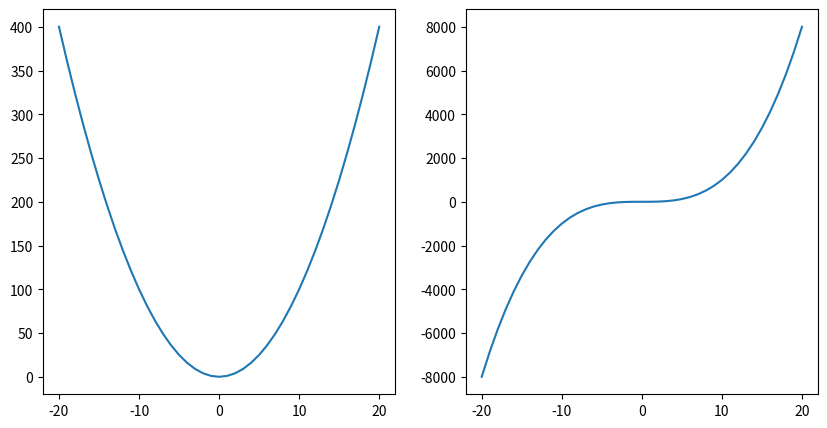

Write the Python code that produced this figure.
import matplotlib.pylab as plt
import pandas as pd
import numpy as np

x = np.arange(-20,21,1)

y1 = x **2
y2 = x **3

fig, eixo = plt.subplots(nrows = 1, ncols = 2, figsize = (10,5))
print(fig)

eixo[0].plot(x,y1)
eixo[1].plot(x,y2)

plt.show()
